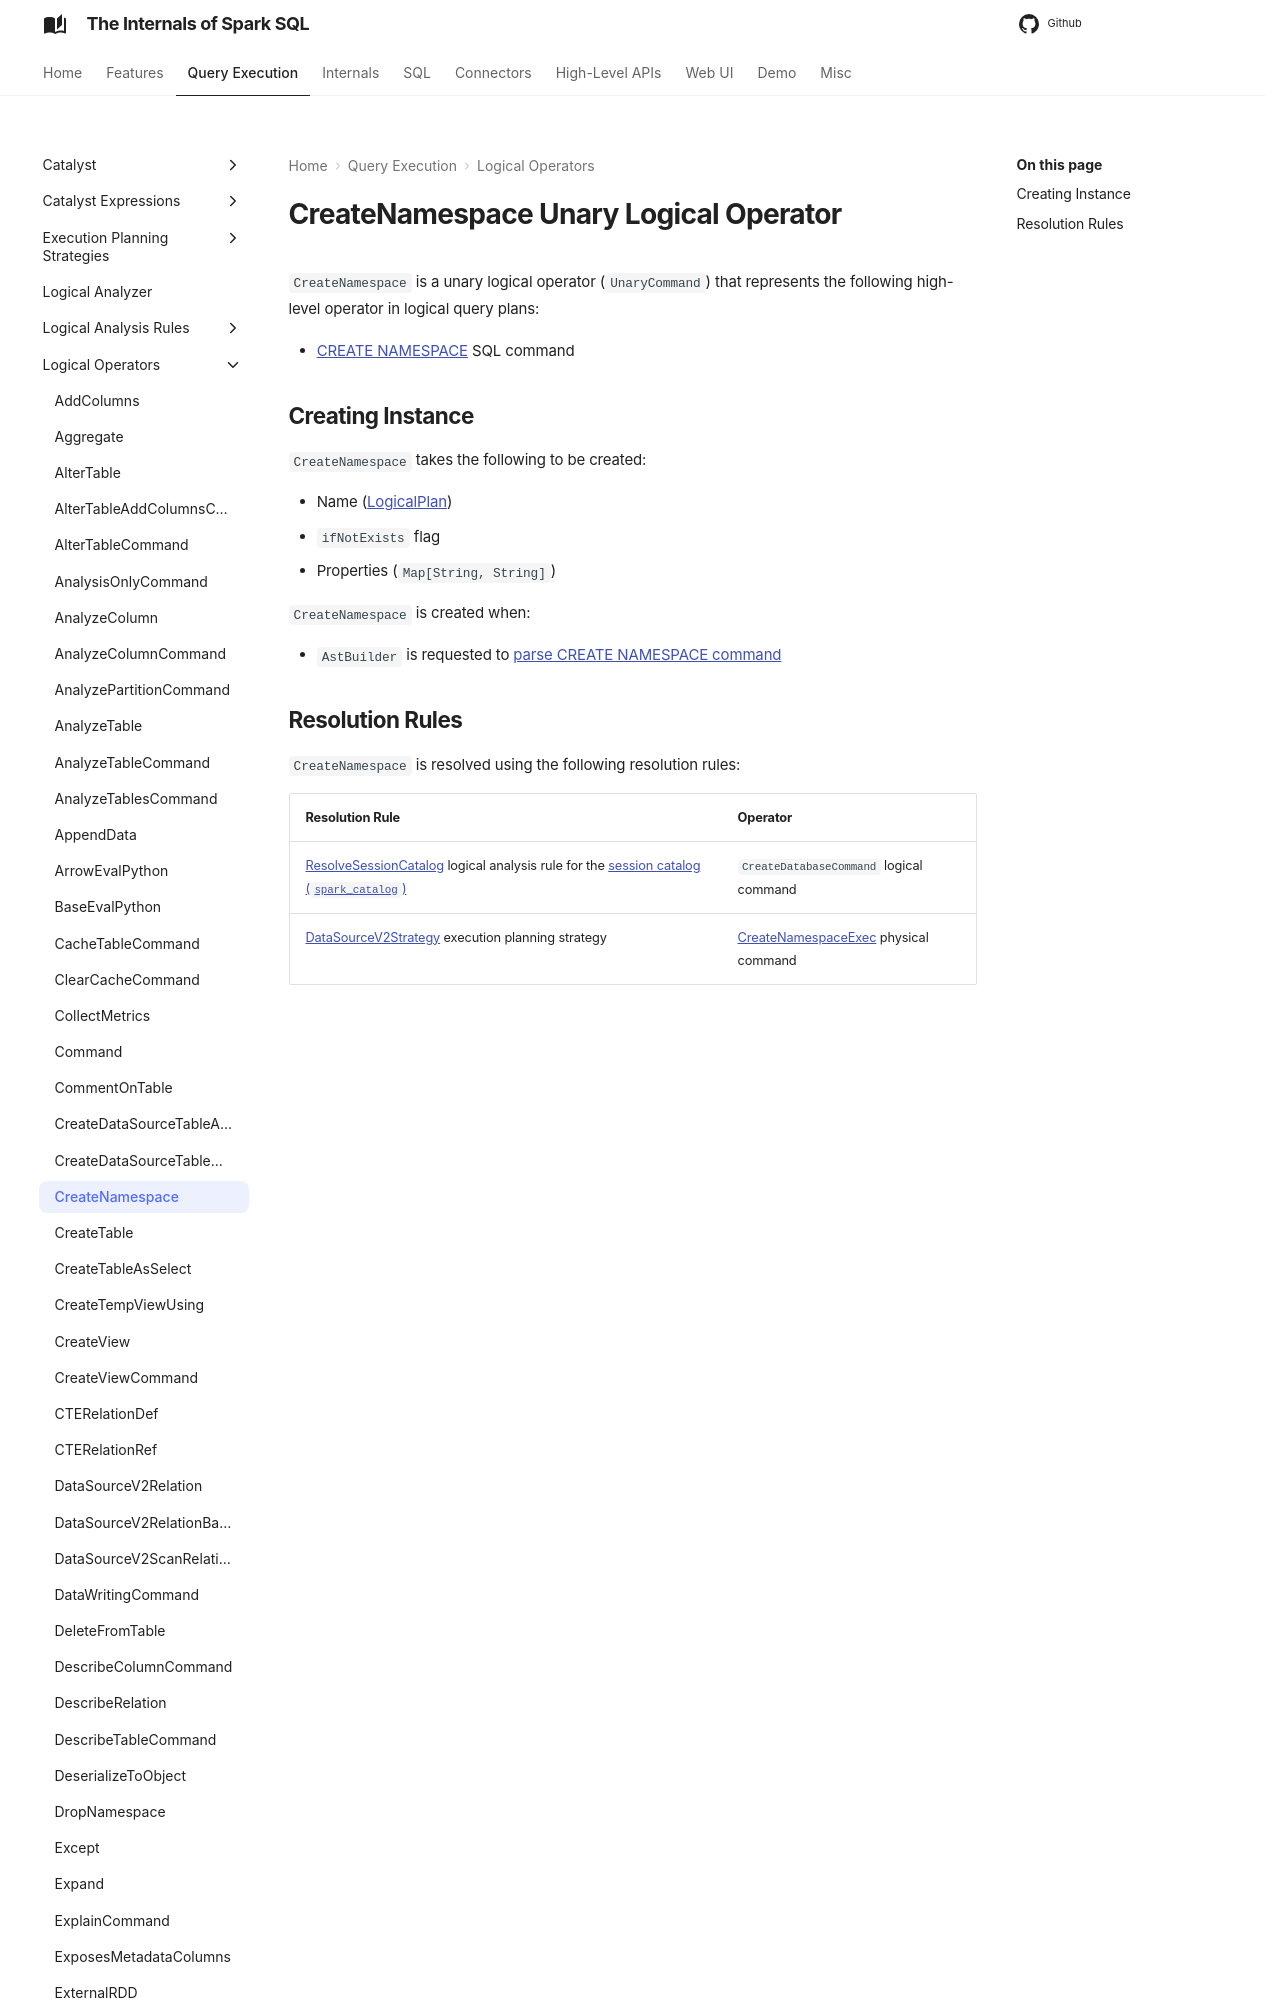

repository: japila-books/spark-sql-internals · page: logical-operators/CreateNamespace/index.html · generator: mkdocs

---
title: CreateNamespace
---

# CreateNamespace Unary Logical Operator

`CreateNamespace` is a unary logical operator (`UnaryCommand`) that represents the following high-level operator in logical query plans:

* [CREATE NAMESPACE](../sql/AstBuilder.md#visitCreateNamespace) SQL command
